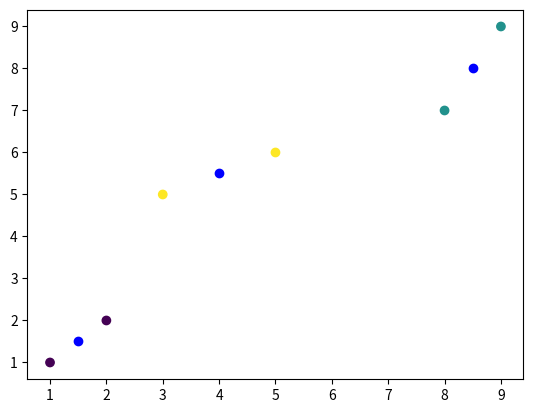

This figure's Python source:
import numpy as np
import matplotlib.pyplot as plt

X = np.array([[1.,1.],[3.,5.],[2.,2.],[5.,6.],[9.,9.],[8.,7.]])
K = 3
maxItr = 10
centroid = np.zeros([K,X.shape[1]])
distance = np.zeros([K])

np.random.seed(seed=32)
np.random.rand(3)

def init():
    C = np.random.randint(0,K,len(X))
    return C

def calc_centroid(cls):
    for c_num in range(K):
        centroid[c_num] =  np.sum(X[C==c_num], axis=0)/len(X[C==c_num])
    return centroid

def reassign_data(centroid):
    for (i,x) in enumerate(X):
        for c_num in range(K):
            distance[c_num] = np.linalg.norm((x - centroid[c_num]), ord=1) # L1 norm
        C[i] = distance.argmin()
    return C

if __name__ == '__main__':
    C = init() # initialization
    for _itr in range(maxItr):
        centroid = calc_centroid(C) # caclulate centroid
        C = reassign_data(centroid) # reassgin data
    plt.scatter(X[:,0],X[:,1],c=C)
    plt.scatter(centroid[:,0],centroid[:,1],c="b")
    plt.show()
